Run: headless pygame with SDL's dummy video driver; simulated clock (each Clock.tick advances the game by its frame time, no real sleeping); random seed 0; keys injected as events and as key.get_pressed() state; no mouse input.
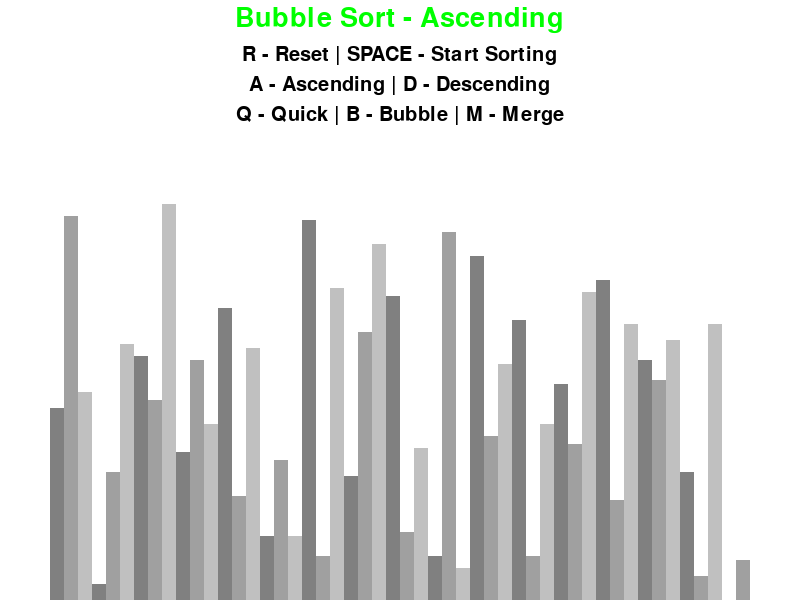
Frame 1 of 4 · flips 1–60 · no input
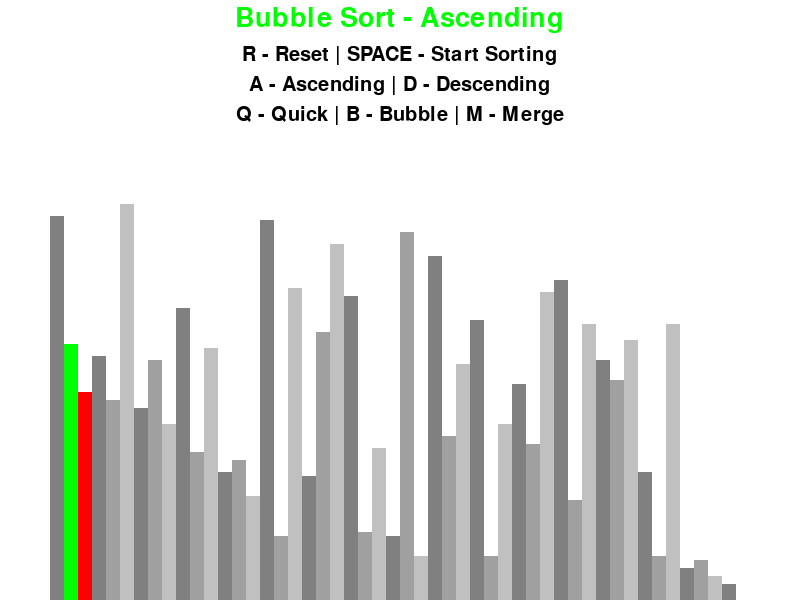
Frame 2 of 4 · flips 61–180 · tapped SPACE, RETURN · held RIGHT (→), D
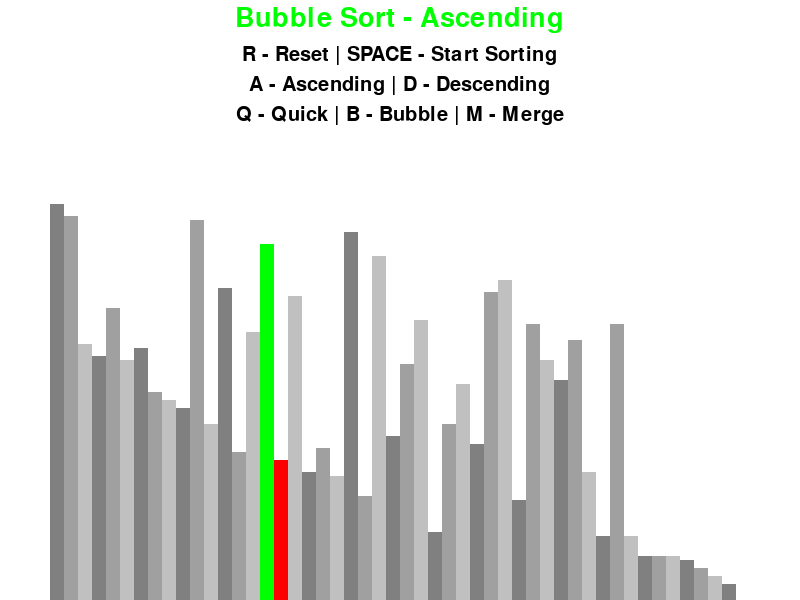
Frame 3 of 4 · flips 181–300 · held DOWN (↓), S
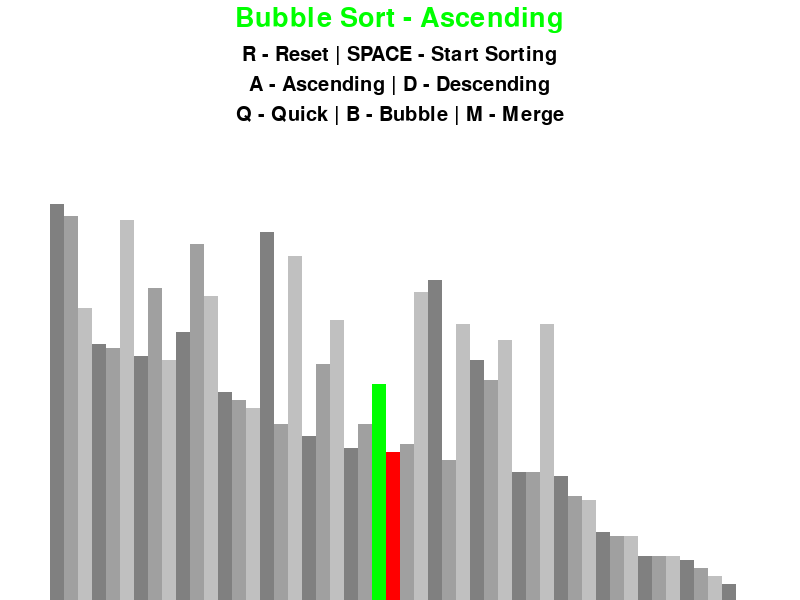
Frame 4 of 4 · flips 301–420 · held LEFT (←), A, UP (↑), W

The pygame program that drew these frames:

import pygame
import random
import math
from typing import List, Optional, Generator, Dict, Any

pygame.init()


class DrawInformation:
    BLACK = 0, 0, 0
    WHITE = 255, 255, 255
    GREEN = 0, 255, 0
    RED = 255, 0, 0
    BACKGROUND_COLOR = WHITE

    GRADIENTS = [
        (128, 128, 128),
        (160, 160, 160),
        (192, 192, 192)
    ]

    FONT = pygame.font.SysFont('comicsans', 30)
    LARGE_FONT = pygame.font.SysFont('comicsans', 40)

    SIDE_PAD = 100
    TOP_PAD = 150

    def __init__(self, width: int, height: int, lst: List[int]):
        self.width = width
        self.height = height
        self.window = pygame.display.set_mode((width, height))
        pygame.display.set_caption("Sorting Algorithm Visualization")

        self.lst = []
        self.min_val = 0
        self.max_val = 0
        self.block_width = 0
        self.block_height = 0
        self.start_x = 0

        self.set_list(lst)

    def set_list(self, lst: List[int]) -> None:
        self.lst = lst
        self.min_val = min(lst)
        self.max_val = max(lst)

        self.block_width = round((self.width - self.SIDE_PAD) / len(lst))
        self.block_height = math.floor((self.height - self.TOP_PAD) / (self.max_val - self.min_val))
        self.start_x = self.SIDE_PAD // 2


def draw(draw_info: DrawInformation, algo_name: str, ascending: bool) -> None:
    draw_info.window.fill(draw_info.BACKGROUND_COLOR)

    title = draw_info.LARGE_FONT.render(f"{algo_name} - {'Ascending' if ascending else 'Descending'}", 1,
                                        draw_info.GREEN)
    draw_info.window.blit(title, (draw_info.width / 2 - title.get_width() / 2, 5))

    controls = draw_info.FONT.render("R - Reset | SPACE - Start Sorting", 1, draw_info.BLACK)
    draw_info.window.blit(controls, (draw_info.width / 2 - controls.get_width() / 2, 45))

    controls = draw_info.FONT.render("A - Ascending | D - Descending", 1, draw_info.BLACK)
    draw_info.window.blit(controls, (draw_info.width / 2 - controls.get_width() / 2, 75))

    sorting = draw_info.FONT.render("Q - Quick | B - Bubble | M - Merge", 1, draw_info.BLACK)
    draw_info.window.blit(sorting, (draw_info.width / 2 - sorting.get_width() / 2, 105))

    draw_list(draw_info)
    pygame.display.update()


def draw_list(draw_info: DrawInformation, color_positions: Dict[int, tuple] = None, clear_bg: bool = False) -> None:
    if color_positions is None:
        color_positions = {}

    lst = draw_info.lst

    if clear_bg:
        clear_rect = (draw_info.SIDE_PAD // 2, draw_info.TOP_PAD,
                      draw_info.width - draw_info.SIDE_PAD, draw_info.height - draw_info.TOP_PAD)
        pygame.draw.rect(draw_info.window, draw_info.BACKGROUND_COLOR, clear_rect)

    for i, val in enumerate(lst):
        x = draw_info.start_x + i * draw_info.block_width
        y = draw_info.height - (val - draw_info.min_val) * draw_info.block_height

        color = draw_info.GRADIENTS[i % 3]

        if i in color_positions:
            color = color_positions[i]

        pygame.draw.rect(draw_info.window, color, (x, y, draw_info.block_width, draw_info.height))

    if clear_bg:
        pygame.display.update()


def generate_starting_list(n: int, min_val: int, max_val: int) -> List[int]:
    lst = []

    for _ in range(n):
        val = random.randint(min_val, max_val)
        lst.append(val)

    return lst


def bubble_sort(draw_info: DrawInformation, ascending: bool = True) -> Generator[bool, Any, List[int]]:
    lst = draw_info.lst

    for i in range(len(lst) - 1):
        for j in range(len(lst) - 1 - i):
            num1 = lst[j]
            num2 = lst[j + 1]

            if (num1 > num2 and ascending) or (num1 < num2 and not ascending):
                lst[j], lst[j + 1] = lst[j + 1], lst[j]
                draw_list(draw_info, {j: draw_info.GREEN, j + 1: draw_info.RED}, True)
                yield True

    return lst


def quick_sort(draw_info: DrawInformation, ascending: bool = True) -> Generator[bool, Any, List[int]]:
    lst = draw_info.lst
    stack = [(0, len(lst) - 1)]

    while stack:
        low, high = stack.pop()
        if low >= high:
            continue

        pivot = lst[(low + high) // 2]
        i, j = low - 1, high + 1

        while True:
            i += 1
            while (lst[i] < pivot and ascending) or (lst[i] > pivot and not ascending):
                draw_list(draw_info, {i: draw_info.RED}, True)
                yield True
                i += 1

            j -= 1
            while (lst[j] > pivot and ascending) or (lst[j] < pivot and not ascending):
                draw_list(draw_info, {j: draw_info.RED}, True)
                yield True
                j -= 1

            if i >= j:
                break

            lst[i], lst[j] = lst[j], lst[i]
            draw_list(draw_info, {i: draw_info.GREEN, j: draw_info.RED}, True)
            yield True

        stack.append((low, j))
        stack.append((j + 1, high))

    return lst


def merge_sort(draw_info: DrawInformation, ascending: bool = True) -> Generator[bool, Any, List[int]]:
    lst = draw_info.lst

    def merge_sort_helper(left: int, right: int) -> Generator[bool, Any, None]:
        if left >= right:
            return

        middle = (left + right) // 2

        yield from merge_sort_helper(left, middle)
        yield from merge_sort_helper(middle + 1, right)

        left_lst = lst[left:middle + 1]
        right_lst = lst[middle + 1:right + 1]

        left_index = 0
        right_index = 0
        list_index = left

        while left_index < len(left_lst) and right_index < len(right_lst):
            left_num = left_lst[left_index]
            right_num = right_lst[right_index]

            if (left_num <= right_num and ascending) or \
                    (left_num >= right_num and not ascending):
                lst[list_index] = left_num
                draw_list(draw_info, {list_index: draw_info.GREEN, left + left_index: draw_info.RED}, True)
                left_index += 1
            else:
                lst[list_index] = right_num
                draw_list(draw_info, {list_index: draw_info.GREEN, middle + 1 + right_index: draw_info.RED}, True)
                right_index += 1

            list_index += 1
            yield True

        while left_index < len(left_lst):
            lst[list_index] = left_lst[left_index]
            draw_list(draw_info, {list_index: draw_info.GREEN, left + left_index: draw_info.RED}, True)
            left_index += 1
            list_index += 1
            yield True

        while right_index < len(right_lst):
            lst[list_index] = right_lst[right_index]
            draw_list(draw_info, {list_index: draw_info.GREEN, middle + 1 + right_index: draw_info.RED}, True)
            right_index += 1
            list_index += 1
            yield True

    yield from merge_sort_helper(0, len(lst) - 1)
    return lst


def main() -> None:
    run = True
    clock = pygame.time.Clock()

    n = 50
    min_val = 0
    max_val = 100

    lst = generate_starting_list(n, min_val, max_val)
    draw_info = DrawInformation(800, 600, lst)
    sorting = False
    ascending = True

    sorting_algorithm = bubble_sort
    sorting_algo_name = "Bubble Sort"
    sorting_algorithm_generator: Optional[Generator[bool, Any, List[int]]] = None

    while run:
        clock.tick(60)

        if sorting:
            if sorting_algorithm_generator is not None:
                try:
                    next(sorting_algorithm_generator)
                except StopIteration:
                    sorting = False
        else:
            draw(draw_info, sorting_algo_name, ascending)

        for event in pygame.event.get():
            if event.type == pygame.QUIT:
                run = False

            if event.type != pygame.KEYDOWN:
                continue

            if event.key == pygame.K_r:
                lst = generate_starting_list(n, min_val, max_val)
                draw_info.set_list(lst)
                sorting = False
            elif event.key == pygame.K_SPACE and not sorting:
                sorting = True
                sorting_algorithm_generator = sorting_algorithm(draw_info, ascending)
            elif event.key == pygame.K_a and not sorting:
                ascending = True
            elif event.key == pygame.K_d and not sorting:
                ascending = False
            elif event.key == pygame.K_q and not sorting:
                sorting_algorithm = quick_sort
                sorting_algo_name = "Quick Sort"
            elif event.key == pygame.K_b and not sorting:
                sorting_algorithm = bubble_sort
                sorting_algo_name = "Bubble Sort"
            elif event.key == pygame.K_m and not sorting:
                sorting_algorithm = merge_sort
                sorting_algo_name = "Merge Sort"

    pygame.quit()


if __name__ == "__main__":
    main()
